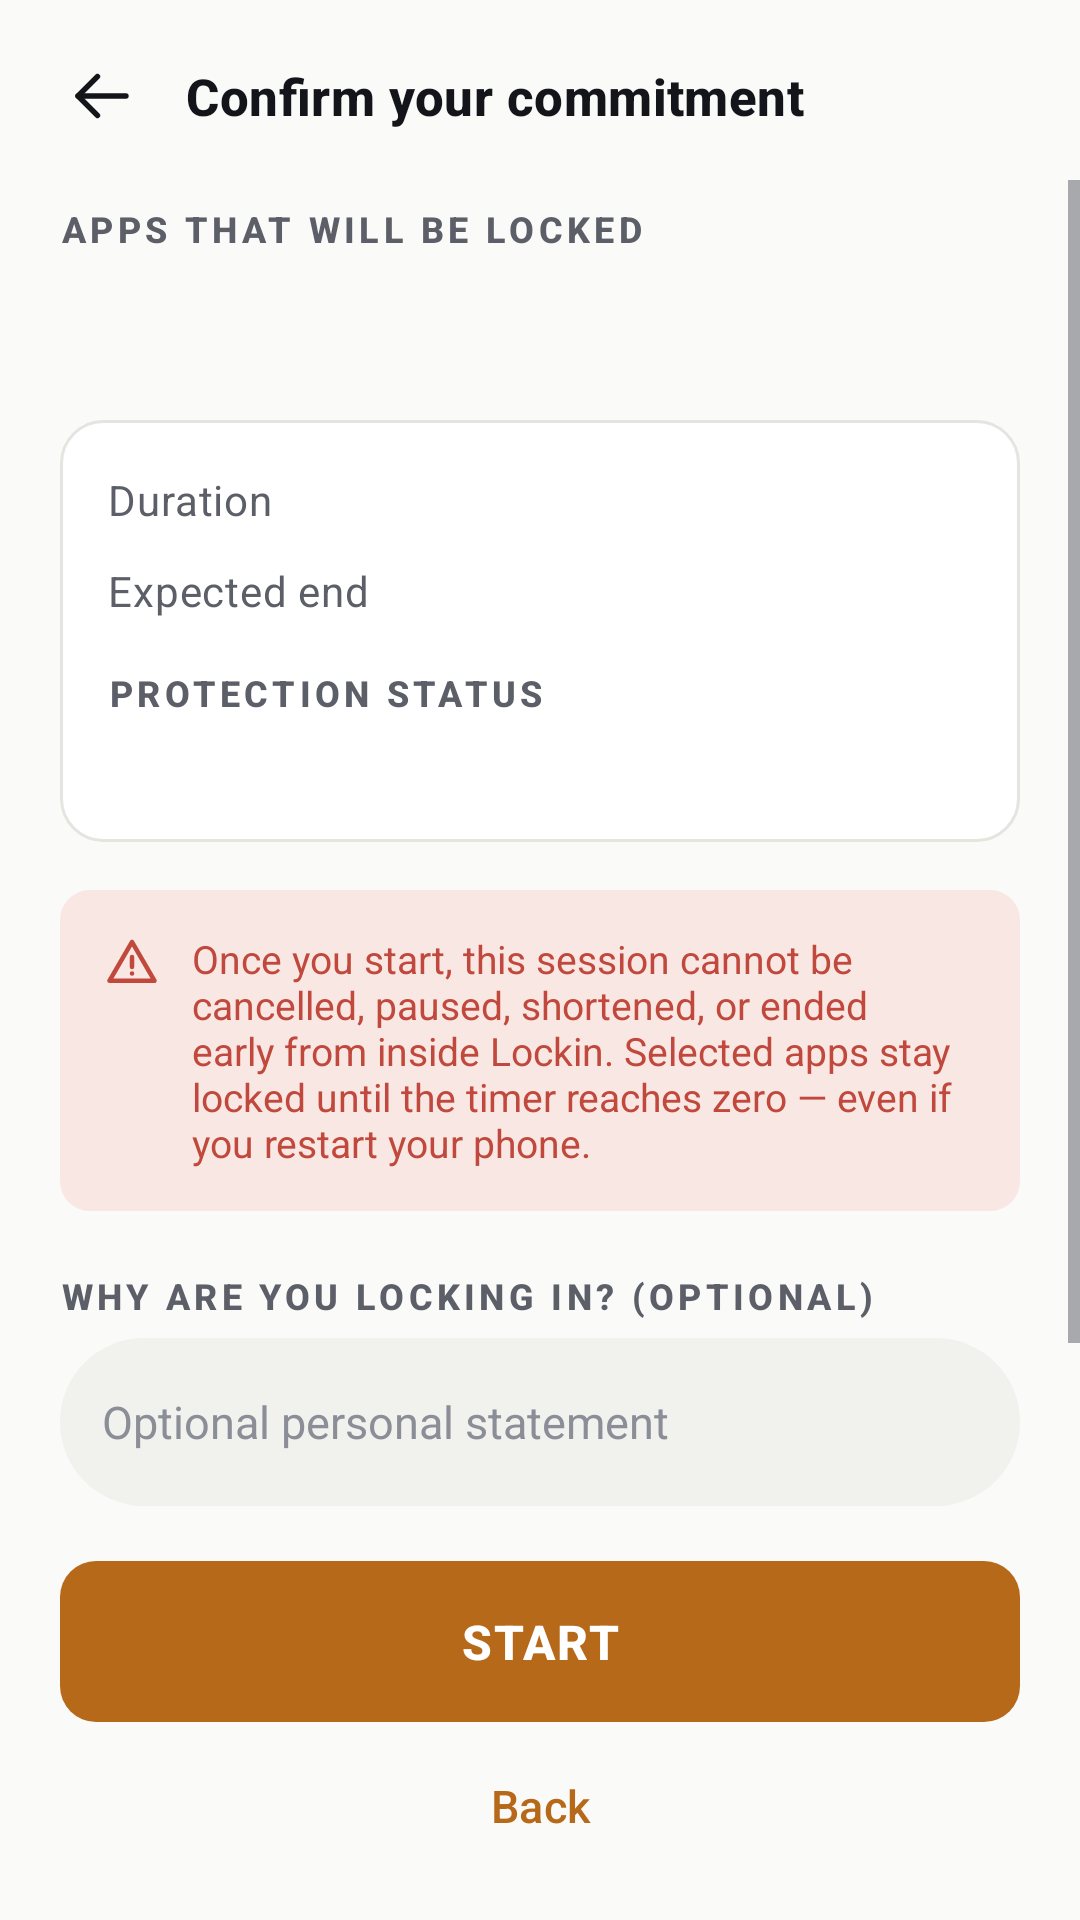

Here is an Android app screen rendered from its layout file. Give the layout XML and the strings, colors and styles it references.
<!-- AndroidManifest.xml: application theme Theme.Lockin -->
<!-- res/layout/fragment_confirm.xml -->
<?xml version="1.0" encoding="utf-8"?>
<LinearLayout xmlns:android="http://schemas.android.com/apk/res/android"
    xmlns:app="http://schemas.android.com/apk/res-auto"
    xmlns:tools="http://schemas.android.com/tools"
    android:layout_width="match_parent"
    android:layout_height="match_parent"
    android:background="?android:attr/colorBackground"
    android:orientation="vertical">

    <LinearLayout
        android:layout_width="match_parent"
        android:layout_height="wrap_content"
        android:gravity="center_vertical"
        android:orientation="horizontal"
        android:paddingHorizontal="12dp"
        android:paddingTop="10dp"
        android:paddingBottom="6dp">

        <ImageButton
            android:id="@+id/btnBack"
            android:layout_width="44dp"
            android:layout_height="44dp"
            android:background="?attr/selectableItemBackgroundBorderless"
            android:contentDescription="@string/action_back"
            android:src="@drawable/ic_arrow_back"
            app:tint="?attr/colorOnBackground" />

        <TextView
            style="@style/TextAppearance.Lockin.Title3"
            android:layout_width="0dp"
            android:layout_height="wrap_content"
            android:layout_marginStart="6dp"
            android:layout_weight="1"
            android:text="@string/confirm_title" />
    </LinearLayout>

    <ScrollView
        android:layout_width="match_parent"
        android:layout_height="0dp"
        android:layout_weight="1">

        <LinearLayout
            android:layout_width="match_parent"
            android:layout_height="wrap_content"
            android:orientation="vertical"
            android:paddingHorizontal="20dp"
            android:paddingTop="8dp"
            android:paddingBottom="24dp">

            <TextView
                style="@style/TextAppearance.Lockin.SectionLabel"
                android:layout_width="wrap_content"
                android:layout_height="wrap_content"
                android:text="@string/confirm_apps_header" />

            <TextView
                android:id="@+id/tvAppCount"
                style="@style/TextAppearance.Lockin.Body"
                android:layout_width="wrap_content"
                android:layout_height="wrap_content"
                android:layout_marginTop="6dp"
                android:textStyle="bold"
                tools:text="5 apps" />

            <com.google.android.material.chip.ChipGroup
                android:id="@+id/chipGroupApps"
                android:layout_width="match_parent"
                android:layout_height="wrap_content"
                android:layout_marginTop="8dp"
                app:chipSpacingHorizontal="6dp"
                app:chipSpacingVertical="6dp" />

            <LinearLayout
                android:layout_width="match_parent"
                android:layout_height="wrap_content"
                android:layout_marginTop="20dp"
                android:background="@drawable/bg_card"
                android:orientation="vertical"
                android:padding="16dp">

                <LinearLayout
                    android:layout_width="match_parent"
                    android:layout_height="wrap_content"
                    android:orientation="horizontal">

                    <TextView
                        style="@style/TextAppearance.Lockin.BodySmall"
                        android:layout_width="0dp"
                        android:layout_height="wrap_content"
                        android:layout_weight="1"
                        android:text="@string/confirm_duration_header" />

                    <TextView
                        android:id="@+id/tvDuration"
                        android:layout_width="wrap_content"
                        android:layout_height="wrap_content"
                        android:textColor="?attr/colorOnBackground"
                        android:textSize="15sp"
                        android:textStyle="bold"
                        tools:text="1h 30m" />
                </LinearLayout>

                <LinearLayout
                    android:layout_width="match_parent"
                    android:layout_height="wrap_content"
                    android:layout_marginTop="10dp"
                    android:orientation="horizontal">

                    <TextView
                        style="@style/TextAppearance.Lockin.BodySmall"
                        android:layout_width="0dp"
                        android:layout_height="wrap_content"
                        android:layout_weight="1"
                        android:text="@string/confirm_ends_header" />

                    <TextView
                        android:id="@+id/tvEnds"
                        android:layout_width="wrap_content"
                        android:layout_height="wrap_content"
                        android:textColor="?attr/colorOnBackground"
                        android:textSize="15sp"
                        android:textStyle="bold"
                        tools:text="Today, 4:30 PM" />
                </LinearLayout>

                <LinearLayout
                    android:layout_width="match_parent"
                    android:layout_height="wrap_content"
                    android:layout_marginTop="14dp"
                    android:orientation="horizontal">

                    <TextView
                        style="@style/TextAppearance.Lockin.SectionLabel"
                        android:layout_width="0dp"
                        android:layout_height="wrap_content"
                        android:layout_weight="1"
                        android:text="@string/confirm_protection_header" />

                    <TextView
                        android:id="@+id/dotBlocker"
                        android:layout_width="wrap_content"
                        android:layout_height="wrap_content"
                        tools:text="●" />

                    <TextView
                        android:id="@+id/tvBlockerState"
                        android:layout_width="wrap_content"
                        android:layout_height="wrap_content"
                        android:layout_marginStart="6dp"
                        android:textColor="?attr/colorOnBackground"
                        android:textSize="13sp"
                        android:textStyle="bold"
                        tools:text="Enforced" />
                </LinearLayout>

                <LinearLayout
                    android:layout_width="match_parent"
                    android:layout_height="wrap_content"
                    android:layout_marginTop="6dp"
                    android:orientation="horizontal">

                    <TextView
                        android:id="@+id/dotAdmin"
                        android:layout_width="wrap_content"
                        android:layout_height="wrap_content"
                        tools:text="●" />

                    <TextView
                        android:id="@+id/tvAdminState"
                        android:layout_width="wrap_content"
                        android:layout_height="wrap_content"
                        android:layout_marginStart="6dp"
                        android:textColor="@color/colorInkSecondary"
                        android:textSize="13sp"
                        tools:text="Device admin off" />
                </LinearLayout>
            </LinearLayout>

            <LinearLayout
                android:layout_width="match_parent"
                android:layout_height="wrap_content"
                android:layout_marginTop="16dp"
                android:background="@drawable/bg_warning_note"
                android:orientation="horizontal"
                android:padding="14dp">

                <ImageView
                    android:layout_width="20dp"
                    android:layout_height="20dp"
                    android:importantForAccessibility="no"
                    android:src="@drawable/ic_warning"
                    app:tint="@color/statusAlert" />

                <TextView
                    android:layout_width="match_parent"
                    android:layout_height="wrap_content"
                    android:layout_marginStart="10dp"
                    android:text="@string/confirm_warning"
                    android:textColor="@color/statusAlert"
                    android:textSize="13sp" />
            </LinearLayout>

            <TextView
                android:id="@+id/labelCommitment"
                style="@style/TextAppearance.Lockin.SectionLabel"
                android:layout_width="wrap_content"
                android:layout_height="wrap_content"
                android:layout_marginTop="20dp"
                android:text="@string/confirm_commitment_hint_label" />

            <EditText
                android:id="@+id/etCommitment"
                android:layout_width="match_parent"
                android:layout_height="wrap_content"
                android:layout_marginTop="6dp"
                android:autofillHints=""
                android:background="@drawable/bg_chip"
                android:hint="@string/confirm_commitment_hint"
                android:importantForAutofill="no"
                android:inputType="textCapSentences|textMultiLine"
                android:minHeight="56dp"
                android:padding="14dp"
                android:textColor="?attr/colorOnBackground"
                android:textColorHint="@color/colorInkTertiary"
                android:textSize="15sp" />

            <com.google.android.material.checkbox.MaterialCheckBox
                android:id="@+id/checkCommit"
                android:layout_width="match_parent"
                android:layout_height="wrap_content"
                android:layout_marginTop="14dp"
                android:buttonTint="@color/checkbox_tint"
                android:text="@string/confirm_commitment_label"
                android:textColor="?attr/colorOnBackground"
                android:textSize="14sp" />
        </LinearLayout>
    </ScrollView>

    <com.google.android.material.button.MaterialButton
        android:id="@+id/btnStart"
        style="@style/Widget.Lockin.Button.Primary"
        android:layout_width="match_parent"
        android:layout_height="wrap_content"
        android:layout_marginHorizontal="20dp"
        android:layout_marginTop="4dp"
        android:paddingVertical="16dp"
        android:text="@string/confirm_start" />

    <com.google.android.material.button.MaterialButton
        android:id="@+id/btnBackText"
        style="@style/Widget.Lockin.Button.Text"
        android:layout_width="match_parent"
        android:layout_height="wrap_content"
        android:layout_marginBottom="14dp"
        android:text="@string/confirm_back" />
</LinearLayout>
<!-- resources referenced by this layout -->
<resources>
  <color name="colorInkSecondary">#5C5F68</color>
  <color name="colorInkTertiary">#8B8E97</color>
  <color name="statusAlert">#C0483C</color>
  <!-- drawable bg_card (drawable) -->
  <?xml version="1.0" encoding="utf-8"?>
  <shape xmlns:android="http://schemas.android.com/apk/res/android"
      android:shape="rectangle">
      <solid android:color="@color/colorSurface" />
      <stroke
          android:width="1dp"
          android:color="@color/colorBorder" />
      <corners android:radius="14dp" />
  </shape>
  <!-- drawable bg_chip (drawable) -->
  <?xml version="1.0" encoding="utf-8"?>
  <shape xmlns:android="http://schemas.android.com/apk/res/android"
      android:shape="rectangle">
      <solid android:color="@color/colorSurfaceAlt" />
      <corners android:radius="999dp" />
  </shape>
  <!-- drawable bg_warning_note (drawable) -->
  <?xml version="1.0" encoding="utf-8"?>
  <shape xmlns:android="http://schemas.android.com/apk/res/android"
      android:shape="rectangle">
      <solid android:color="@color/statusAlertSoft" />
      <corners android:radius="10dp" />
  </shape>
  <string name="action_back">Back</string>
  <string name="confirm_apps_header">Apps that will be locked</string>
  <string name="confirm_back">Back</string>
  <string name="confirm_commitment_hint">Optional personal statement</string>
  <string name="confirm_commitment_hint_label">Why are you locking in? (optional)</string>
  <string name="confirm_commitment_label">I understand and I commit to this session.</string>
  <string name="confirm_duration_header">Duration</string>
  <string name="confirm_ends_header">Expected end</string>
  <string name="confirm_protection_header">Protection status</string>
  <string name="confirm_start">START</string>
  <string name="confirm_title">Confirm your commitment</string>
  <string name="confirm_warning">Once you start, this session cannot be cancelled, paused, shortened, or ended early from inside Lockin. Selected apps stay locked until the timer reaches zero — even if you restart your phone.</string>
  <style name="TextAppearance.Lockin.Body" parent="TextAppearance.Material3.BodyLarge">
          <item name="android:textSize">16sp</item>
          <item name="android:textColor">?attr/colorOnBackground</item>
          <item name="android:lineSpacingExtra">3dp</item>
      </style>
  <style name="TextAppearance.Lockin.BodySmall" parent="TextAppearance.Material3.BodyMedium">
          <item name="android:textSize">14sp</item>
          <item name="android:textColor">?attr/colorOnSurfaceVariant</item>
          <item name="android:lineSpacingExtra">2dp</item>
      </style>
  <style name="TextAppearance.Lockin.SectionLabel" parent="TextAppearance.Material3.LabelLarge">
          <item name="android:textSize">12sp</item>
          <item name="android:textStyle">bold</item>
          <item name="android:letterSpacing">0.12</item>
          <item name="android:textAllCaps">true</item>
          <item name="android:textColor">?attr/colorOnSurfaceVariant</item>
      </style>
  <style name="TextAppearance.Lockin.Title3" parent="TextAppearance.Material3.TitleMedium">
          <item name="android:textSize">17sp</item>
          <item name="android:textStyle">bold</item>
          <item name="android:textColor">?attr/colorOnBackground</item>
      </style>
  <style name="Widget.Lockin.Button.Text" parent="Widget.Material3.Button.TextButton">
          <item name="android:textColor">@color/colorAccent</item>
          <item name="android:textSize">15sp</item>
      </style>
  <color name="colorSurface">#FFFFFF</color>
  <color name="colorBorder">#E5E5E0</color>
  <color name="colorSurfaceAlt">#F1F1EE</color>
  <color name="statusAlertSoft">#F9E7E4</color>
  <color name="colorAccent">#B7691A</color>
  <color name="colorOnAccent">#FFFFFF</color>
  <color name="colorAccentContainer">#F7E8D6</color>
  <color name="colorOnAccentContainer">#6E3D08</color>
  <color name="colorInk">#14151A</color>
  <color name="colorBackground">#FAFAF8</color>
</resources>
